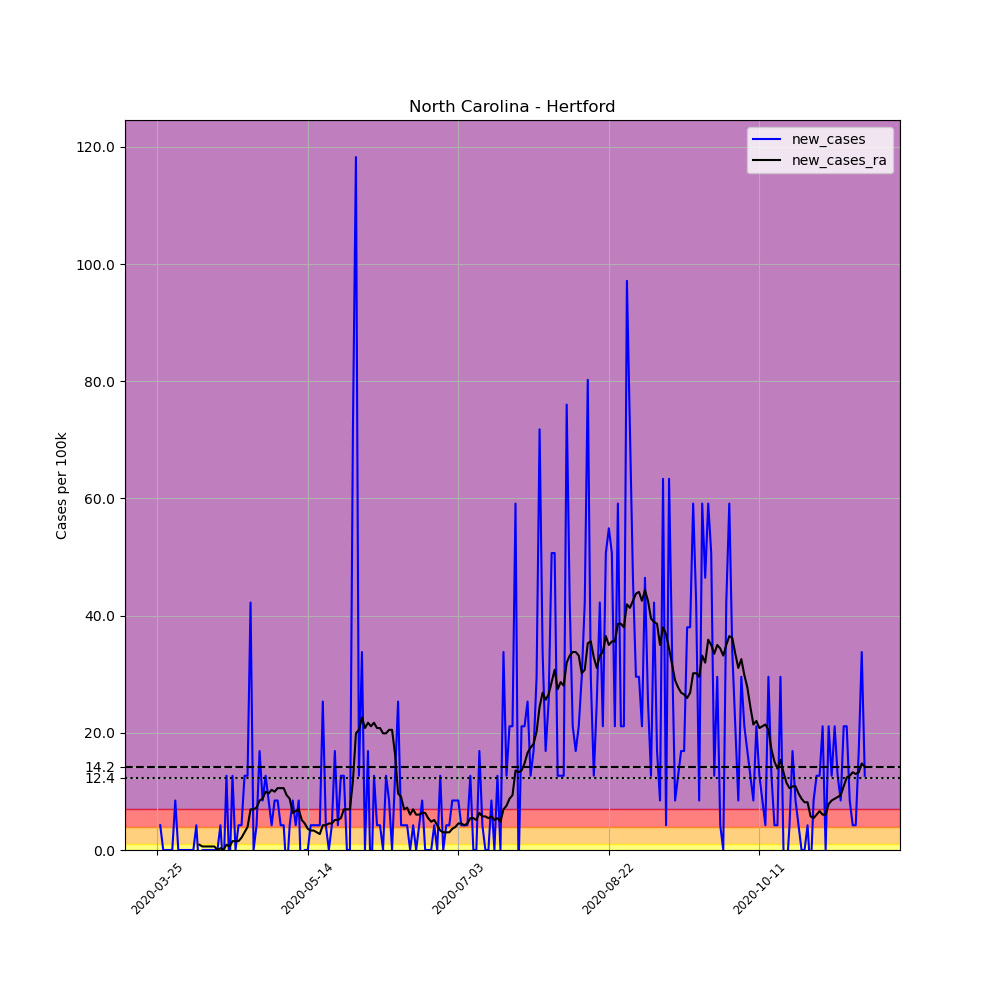

The table this chart was drawn from, first rows:
, date, county, state, fips, cases, deaths, COUNTY, STNAME, CTYNAME, POPESTIMATE2019, per_100k, new_cases, new_cases_ra
344111, 2020-03-25, Hertford, North Carolina, 37091, 1, 0, 91, North Carolina, Hertford, 23677, 4.224, , 
344112, 2020-03-26, Hertford, North Carolina, 37091, 2, 0, 91, North Carolina, Hertford, 23677, 8.447, 4.224, 
344113, 2020-03-27, Hertford, North Carolina, 37091, 2, 0, 91, North Carolina, Hertford, 23677, 8.447, 0.0, 
344114, 2020-03-28, Hertford, North Carolina, 37091, 2, 0, 91, North Carolina, Hertford, 23677, 8.447, 0.0, 
344115, 2020-03-29, Hertford, North Carolina, 37091, 2, 0, 91, North Carolina, Hertford, 23677, 8.447, 0.0, 
344116, 2020-03-30, Hertford, North Carolina, 37091, 2, 0, 91, North Carolina, Hertford, 23677, 8.447, 0.0, 
344117, 2020-03-31, Hertford, North Carolina, 37091, 4, 0, 91, North Carolina, Hertford, 23677, 16.89, 8.447, 
344118, 2020-04-01, Hertford, North Carolina, 37091, 4, 0, 91, North Carolina, Hertford, 23677, 16.89, 0.0, 
344119, 2020-04-02, Hertford, North Carolina, 37091, 4, 0, 91, North Carolina, Hertford, 23677, 16.89, 0.0, 
344120, 2020-04-03, Hertford, North Carolina, 37091, 4, 0, 91, North Carolina, Hertford, 23677, 16.89, 0.0, 
344121, 2020-04-04, Hertford, North Carolina, 37091, 4, 0, 91, North Carolina, Hertford, 23677, 16.89, 0.0, 
344122, 2020-04-05, Hertford, North Carolina, 37091, 4, 1, 91, North Carolina, Hertford, 23677, 16.89, 0.0, 
344123, 2020-04-06, Hertford, North Carolina, 37091, 4, 1, 91, North Carolina, Hertford, 23677, 16.89, 0.0, 
344124, 2020-04-07, Hertford, North Carolina, 37091, 5, 1, 91, North Carolina, Hertford, 23677, 21.12, 4.224, 
344125, 2020-04-08, Hertford, North Carolina, 37091, 4, 1, 91, North Carolina, Hertford, 23677, 16.89, -4.224, 0.905
344126, 2020-04-09, Hertford, North Carolina, 37091, 4, 1, 91, North Carolina, Hertford, 23677, 16.89, 0.0, 0.6034
344127, 2020-04-10, Hertford, North Carolina, 37091, 4, 1, 91, North Carolina, Hertford, 23677, 16.89, 0.0, 0.6034
344128, 2020-04-11, Hertford, North Carolina, 37091, 4, 1, 91, North Carolina, Hertford, 23677, 16.89, 0.0, 0.6034
344129, 2020-04-12, Hertford, North Carolina, 37091, 4, 1, 91, North Carolina, Hertford, 23677, 16.89, 0.0, 0.6034
344130, 2020-04-13, Hertford, North Carolina, 37091, 4, 1, 91, North Carolina, Hertford, 23677, 16.89, 0.0, 0.6034
344131, 2020-04-14, Hertford, North Carolina, 37091, 4, 1, 91, North Carolina, Hertford, 23677, 16.89, 0.0, -1.2688263138573217e-16
344132, 2020-04-15, Hertford, North Carolina, 37091, 5, 1, 91, North Carolina, Hertford, 23677, 21.12, 4.224, 0.3017
344133, 2020-04-16, Hertford, North Carolina, 37091, 4, 1, 91, North Carolina, Hertford, 23677, 16.89, -4.224, -1.2688263138573217e-16
344134, 2020-04-17, Hertford, North Carolina, 37091, 7, 1, 91, North Carolina, Hertford, 23677, 29.56, 12.67, 0.905
344135, 2020-04-18, Hertford, North Carolina, 37091, 6, 1, 91, North Carolina, Hertford, 23677, 25.34, -4.224, 0.6034
344136, 2020-04-19, Hertford, North Carolina, 37091, 9, 1, 91, North Carolina, Hertford, 23677, 38.01, 12.67, 1.508
344137, 2020-04-20, Hertford, North Carolina, 37091, 9, 1, 91, North Carolina, Hertford, 23677, 38.01, 0.0, 1.508
344138, 2020-04-21, Hertford, North Carolina, 37091, 10, 1, 91, North Carolina, Hertford, 23677, 42.24, 4.224, 1.508
344139, 2020-04-22, Hertford, North Carolina, 37091, 11, 1, 91, North Carolina, Hertford, 23677, 46.46, 4.224, 2.112
344140, 2020-04-23, Hertford, North Carolina, 37091, 14, 1, 91, North Carolina, Hertford, 23677, 59.13, 12.67, 3.017
344141, 2020-04-24, Hertford, North Carolina, 37091, 17, 1, 91, North Carolina, Hertford, 23677, 71.8, 12.67, 3.922
344142, 2020-04-25, Hertford, North Carolina, 37091, 27, 1, 91, North Carolina, Hertford, 23677, 114, 42.24, 6.939
344143, 2020-04-26, Hertford, North Carolina, 37091, 27, 1, 91, North Carolina, Hertford, 23677, 114, 0.0, 6.939
344144, 2020-04-27, Hertford, North Carolina, 37091, 28, 1, 91, North Carolina, Hertford, 23677, 118.3, 4.224, 7.24
344145, 2020-04-28, Hertford, North Carolina, 37091, 32, 1, 91, North Carolina, Hertford, 23677, 135.2, 16.89, 8.447
344146, 2020-04-29, Hertford, North Carolina, 37091, 34, 1, 91, North Carolina, Hertford, 23677, 143.6, 8.447, 8.749
344147, 2020-04-30, Hertford, North Carolina, 37091, 37, 1, 91, North Carolina, Hertford, 23677, 156.3, 12.67, 9.955
344148, 2020-05-01, Hertford, North Carolina, 37091, 39, 1, 91, North Carolina, Hertford, 23677, 164.7, 8.447, 9.654
344149, 2020-05-02, Hertford, North Carolina, 37091, 40, 1, 91, North Carolina, Hertford, 23677, 168.9, 4.224, 10.26
344150, 2020-05-03, Hertford, North Carolina, 37091, 42, 1, 91, North Carolina, Hertford, 23677, 177.4, 8.447, 9.955
344151, 2020-05-04, Hertford, North Carolina, 37091, 44, 1, 91, North Carolina, Hertford, 23677, 185.8, 8.447, 10.56
344152, 2020-05-05, Hertford, North Carolina, 37091, 45, 1, 91, North Carolina, Hertford, 23677, 190.1, 4.224, 10.56
344153, 2020-05-06, Hertford, North Carolina, 37091, 46, 1, 91, North Carolina, Hertford, 23677, 194.3, 4.224, 10.56
344154, 2020-05-07, Hertford, North Carolina, 37091, 45, 1, 91, North Carolina, Hertford, 23677, 190.1, -4.224, 9.352
344155, 2020-05-08, Hertford, North Carolina, 37091, 46, 1, 91, North Carolina, Hertford, 23677, 194.3, 4.224, 8.749
344156, 2020-05-09, Hertford, North Carolina, 37091, 48, 1, 91, North Carolina, Hertford, 23677, 202.7, 8.447, 6.335
344157, 2020-05-10, Hertford, North Carolina, 37091, 49, 1, 91, North Carolina, Hertford, 23677, 207, 4.224, 6.637
344158, 2020-05-11, Hertford, North Carolina, 37091, 51, 1, 91, North Carolina, Hertford, 23677, 215.4, 8.447, 6.939
344159, 2020-05-12, Hertford, North Carolina, 37091, 49, 1, 91, North Carolina, Hertford, 23677, 207, -8.447, 5.129
344160, 2020-05-13, Hertford, North Carolina, 37091, 49, 1, 91, North Carolina, Hertford, 23677, 207, 0.0, 4.525
344161, 2020-05-14, Hertford, North Carolina, 37091, 49, 1, 91, North Carolina, Hertford, 23677, 207, 0.0, 3.62
344162, 2020-05-15, Hertford, North Carolina, 37091, 50, 1, 91, North Carolina, Hertford, 23677, 211.2, 4.224, 3.318
344163, 2020-05-16, Hertford, North Carolina, 37091, 51, 1, 91, North Carolina, Hertford, 23677, 215.4, 4.224, 3.318
344164, 2020-05-17, Hertford, North Carolina, 37091, 52, 1, 91, North Carolina, Hertford, 23677, 219.6, 4.224, 3.017
344165, 2020-05-18, Hertford, North Carolina, 37091, 53, 1, 91, North Carolina, Hertford, 23677, 223.8, 4.224, 2.715
344166, 2020-05-19, Hertford, North Carolina, 37091, 59, 1, 91, North Carolina, Hertford, 23677, 249.2, 25.34, 4.224
344167, 2020-05-20, Hertford, North Carolina, 37091, 60, 1, 91, North Carolina, Hertford, 23677, 253.4, 4.224, 4.224
344168, 2020-05-21, Hertford, North Carolina, 37091, 60, 1, 91, North Carolina, Hertford, 23677, 253.4, 0.0, 4.525
344169, 2020-05-22, Hertford, North Carolina, 37091, 61, 1, 91, North Carolina, Hertford, 23677, 257.6, 4.224, 4.525
344170, 2020-05-23, Hertford, North Carolina, 37091, 65, 1, 91, North Carolina, Hertford, 23677, 274.5, 16.89, 5.129
... 176 more rows
